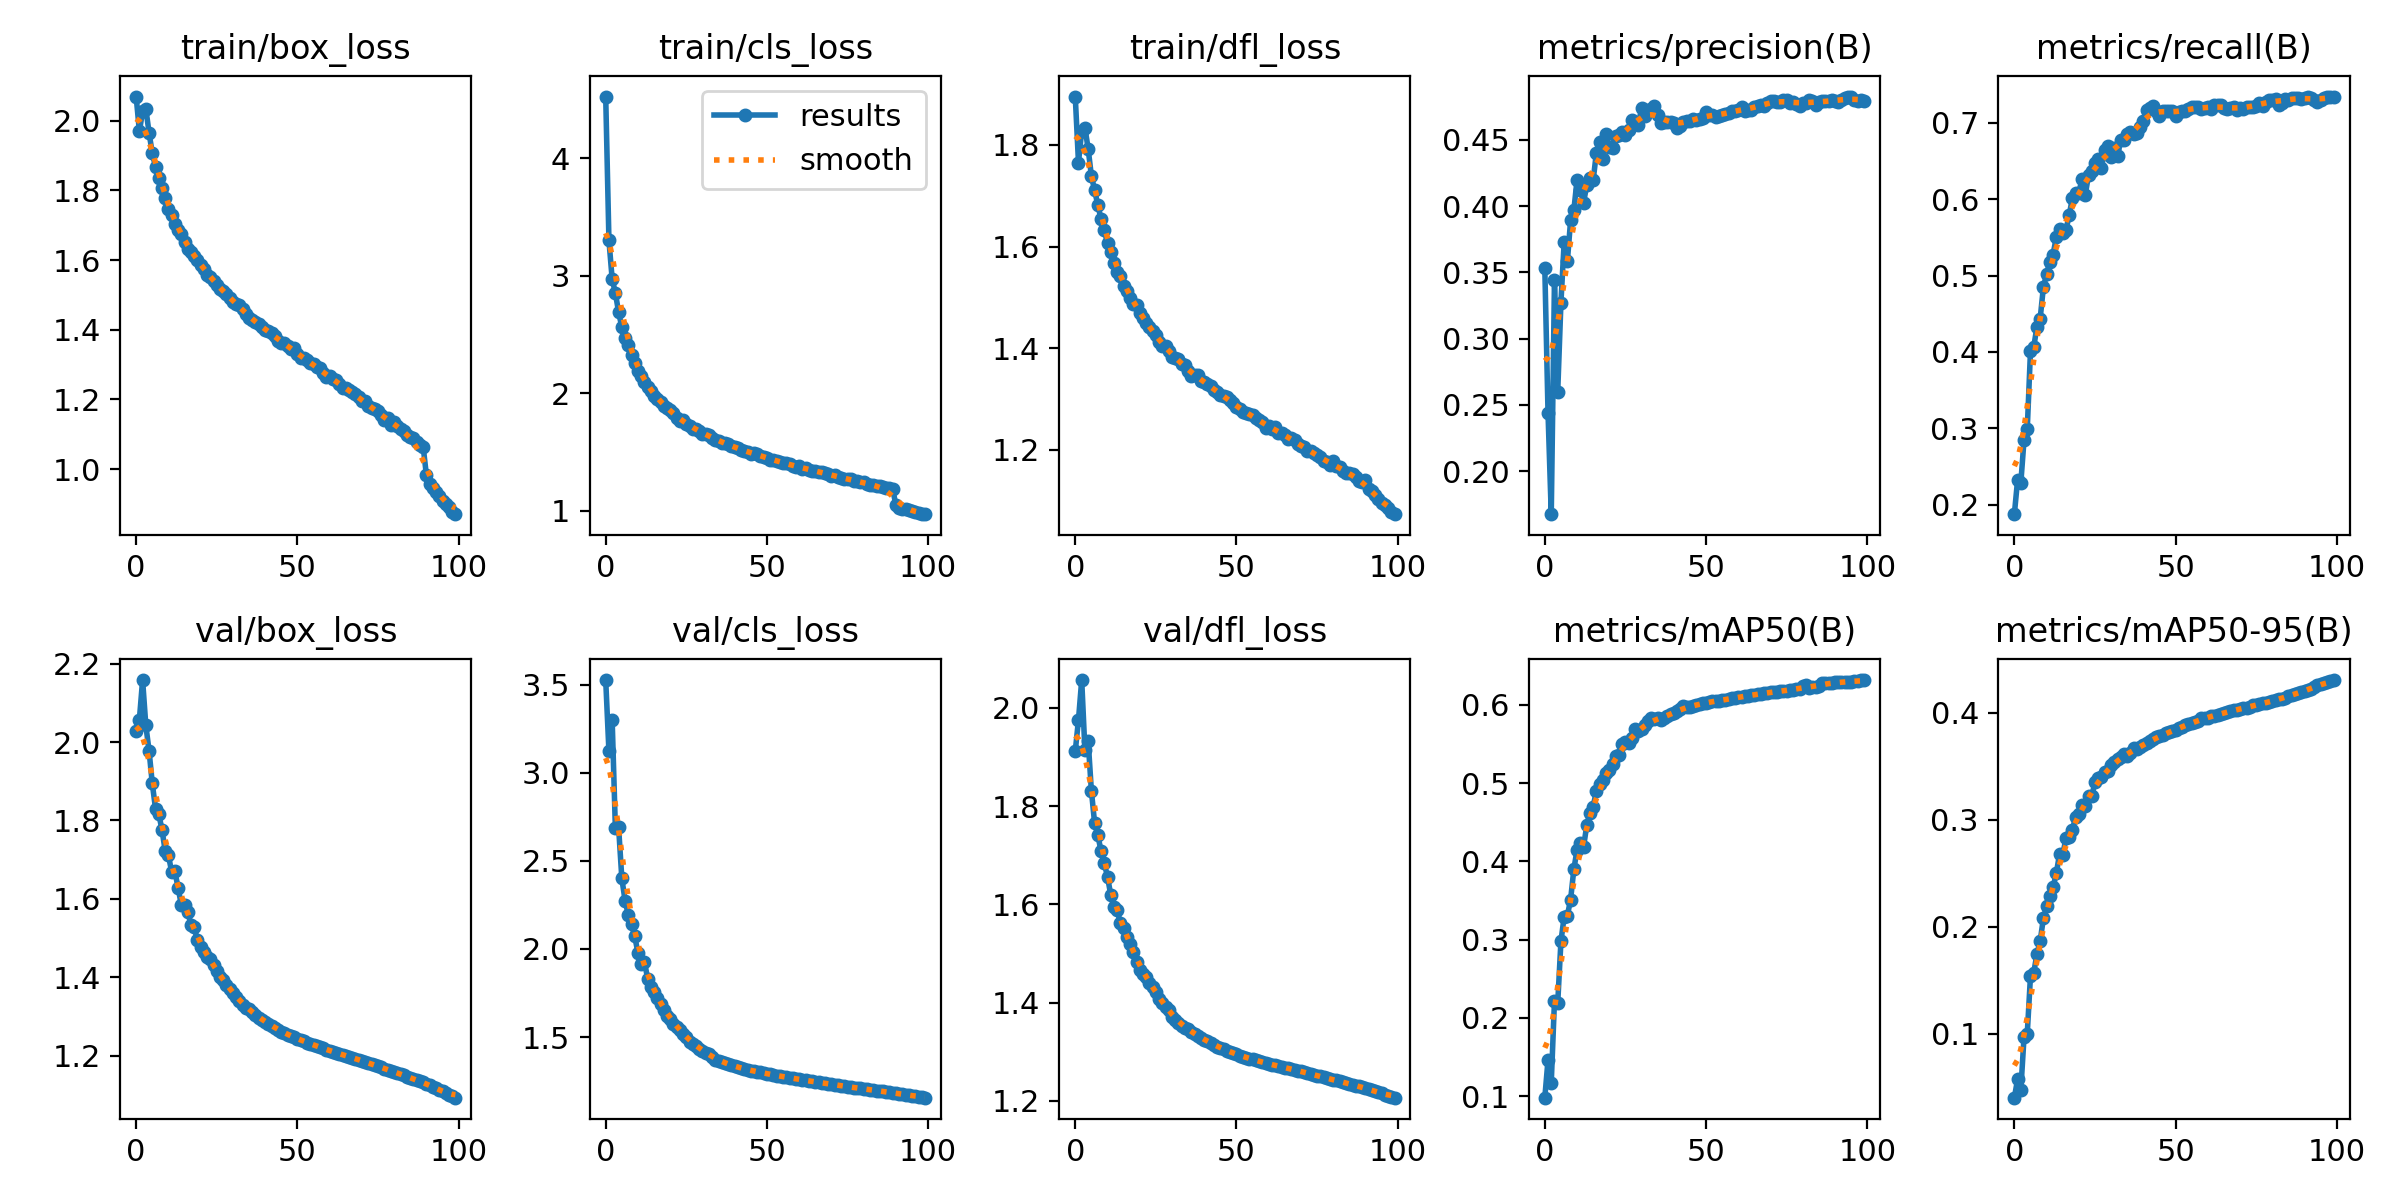

Source data for this figure (header and first rows):
epoch, train/box_loss, train/cls_loss, train/dfl_loss, metrics/precision(B), metrics/recall(B), metrics/mAP50(B), metrics/mAP50-95(B), val/box_loss, val/cls_loss, val/dfl_loss, lr/pg0, lr/pg1, lr/pg2
0, 2.069, 4.526, 1.895, 0.3532, 0.1874, 0.0979, 0.04048, 2.027, 3.527, 1.911, 0.003331, 0.003331, 0.003331
1, 1.97, 3.303, 1.766, 0.2438, 0.2321, 0.1463, 0.05761, 2.057, 3.123, 1.975, 0.006598, 0.006598, 0.006598
2, 2.026, 2.974, 1.828, 0.1674, 0.2281, 0.117, 0.04746, 2.158, 3.301, 2.056, 0.0098, 0.0098, 0.0098
3, 2.034, 2.853, 1.834, 0.3441, 0.2846, 0.2219, 0.09707, 2.042, 2.684, 1.913, 0.009703, 0.009703, 0.009703
4, 1.966, 2.692, 1.792, 0.2595, 0.299, 0.2183, 0.1003, 1.978, 2.692, 1.933, 0.009703, 0.009703, 0.009703
5, 1.906, 2.564, 1.739, 0.3272, 0.4011, 0.2976, 0.1542, 1.894, 2.401, 1.831, 0.009604, 0.009604, 0.009604
6, 1.868, 2.47, 1.711, 0.3728, 0.4062, 0.3293, 0.1572, 1.83, 2.275, 1.766, 0.009505, 0.009505, 0.009505
7, 1.835, 2.408, 1.682, 0.3585, 0.4326, 0.3307, 0.1745, 1.817, 2.194, 1.741, 0.009406, 0.009406, 0.009406
8, 1.806, 2.327, 1.654, 0.3892, 0.4435, 0.3511, 0.1867, 1.776, 2.139, 1.708, 0.009307, 0.009307, 0.009307
9, 1.778, 2.261, 1.632, 0.3968, 0.4846, 0.3895, 0.2081, 1.723, 2.073, 1.683, 0.009208, 0.009208, 0.009208
10, 1.747, 2.189, 1.607, 0.4198, 0.5019, 0.4148, 0.2192, 1.711, 1.977, 1.656, 0.009109, 0.009109, 0.009109
11, 1.728, 2.146, 1.589, 0.4124, 0.5183, 0.4228, 0.2291, 1.67, 1.915, 1.619, 0.00901, 0.00901, 0.00901
12, 1.704, 2.094, 1.568, 0.4025, 0.5273, 0.4179, 0.2369, 1.67, 1.928, 1.594, 0.008911, 0.008911, 0.008911
13, 1.685, 2.05, 1.55, 0.4157, 0.55, 0.4458, 0.25, 1.628, 1.832, 1.588, 0.008812, 0.008812, 0.008812
14, 1.675, 2.021, 1.542, 0.4216, 0.5612, 0.4623, 0.2679, 1.585, 1.785, 1.562, 0.008713, 0.008713, 0.008713
15, 1.651, 1.982, 1.522, 0.4196, 0.5559, 0.47, 0.2669, 1.583, 1.754, 1.552, 0.008614, 0.008614, 0.008614
16, 1.632, 1.951, 1.513, 0.4404, 0.5598, 0.4899, 0.2833, 1.567, 1.72, 1.534, 0.008515, 0.008515, 0.008515
17, 1.622, 1.929, 1.5, 0.4487, 0.5788, 0.4984, 0.2838, 1.533, 1.686, 1.52, 0.008416, 0.008416, 0.008416
18, 1.613, 1.889, 1.486, 0.4354, 0.6016, 0.5041, 0.2908, 1.528, 1.655, 1.503, 0.008317, 0.008317, 0.008317
19, 1.601, 1.876, 1.485, 0.4547, 0.6077, 0.5125, 0.3028, 1.494, 1.622, 1.484, 0.008218, 0.008218, 0.008218
20, 1.586, 1.858, 1.469, 0.4444, 0.6086, 0.5169, 0.3057, 1.476, 1.601, 1.466, 0.008119, 0.008119, 0.008119
21, 1.575, 1.829, 1.459, 0.4436, 0.6268, 0.5242, 0.3142, 1.464, 1.575, 1.459, 0.00802, 0.00802, 0.00802
22, 1.558, 1.792, 1.449, 0.4529, 0.6058, 0.5348, 0.3135, 1.451, 1.557, 1.452, 0.007921, 0.007921, 0.007921
23, 1.553, 1.769, 1.442, 0.4537, 0.6318, 0.5362, 0.3221, 1.445, 1.542, 1.44, 0.007822, 0.007822, 0.007822
24, 1.539, 1.77, 1.433, 0.456, 0.6366, 0.5503, 0.3223, 1.432, 1.514, 1.433, 0.007723, 0.007723, 0.007723
25, 1.528, 1.743, 1.426, 0.4534, 0.648, 0.5531, 0.3351, 1.416, 1.498, 1.423, 0.007624, 0.007624, 0.007624
26, 1.517, 1.72, 1.411, 0.4577, 0.6522, 0.5516, 0.339, 1.402, 1.471, 1.408, 0.007525, 0.007525, 0.007525
27, 1.512, 1.7, 1.405, 0.4649, 0.6412, 0.5581, 0.3406, 1.392, 1.462, 1.4, 0.007426, 0.007426, 0.007426
28, 1.504, 1.7, 1.405, 0.4619, 0.6641, 0.5685, 0.3448, 1.38, 1.45, 1.391, 0.007327, 0.007327, 0.007327
29, 1.49, 1.676, 1.395, 0.4615, 0.6695, 0.5663, 0.346, 1.371, 1.433, 1.385, 0.007228, 0.007228, 0.007228
30, 1.48, 1.657, 1.383, 0.474, 0.6559, 0.569, 0.3514, 1.359, 1.422, 1.372, 0.007129, 0.007129, 0.007129
31, 1.475, 1.651, 1.381, 0.4683, 0.6674, 0.5747, 0.3538, 1.35, 1.411, 1.365, 0.00703, 0.00703, 0.00703
32, 1.47, 1.647, 1.379, 0.4728, 0.6571, 0.5792, 0.3569, 1.34, 1.401, 1.359, 0.006931, 0.006931, 0.006931
33, 1.46, 1.624, 1.368, 0.4733, 0.6779, 0.5829, 0.3587, 1.329, 1.388, 1.352, 0.006832, 0.006832, 0.006832
34, 1.446, 1.607, 1.367, 0.4753, 0.6777, 0.5825, 0.362, 1.322, 1.372, 1.349, 0.006733, 0.006733, 0.006733
35, 1.434, 1.592, 1.355, 0.4688, 0.6851, 0.5825, 0.3601, 1.319, 1.364, 1.347, 0.006634, 0.006634, 0.006634
36, 1.428, 1.576, 1.346, 0.4624, 0.6883, 0.5801, 0.3626, 1.311, 1.357, 1.341, 0.006535, 0.006535, 0.006535
37, 1.422, 1.581, 1.347, 0.4637, 0.6854, 0.5833, 0.367, 1.303, 1.352, 1.336, 0.006436, 0.006436, 0.006436
38, 1.417, 1.569, 1.347, 0.4632, 0.6873, 0.5856, 0.366, 1.297, 1.345, 1.332, 0.006337, 0.006337, 0.006337
39, 1.409, 1.55, 1.336, 0.4637, 0.6948, 0.5881, 0.3681, 1.29, 1.339, 1.328, 0.006238, 0.006238, 0.006238
40, 1.4, 1.542, 1.334, 0.4627, 0.7025, 0.5897, 0.3705, 1.286, 1.333, 1.325, 0.006139, 0.006139, 0.006139
41, 1.396, 1.533, 1.33, 0.4592, 0.7175, 0.5924, 0.3722, 1.282, 1.328, 1.321, 0.00604, 0.00604, 0.00604
42, 1.39, 1.517, 1.326, 0.4602, 0.7189, 0.5941, 0.3734, 1.277, 1.323, 1.318, 0.005941, 0.005941, 0.005941
43, 1.382, 1.514, 1.319, 0.4637, 0.7225, 0.5983, 0.3753, 1.271, 1.318, 1.314, 0.005842, 0.005842, 0.005842
44, 1.368, 1.5, 1.314, 0.464, 0.7162, 0.5966, 0.3772, 1.266, 1.314, 1.311, 0.005743, 0.005743, 0.005743
45, 1.363, 1.489, 1.307, 0.4645, 0.7097, 0.5978, 0.3782, 1.261, 1.31, 1.308, 0.005644, 0.005644, 0.005644
46, 1.361, 1.494, 1.305, 0.466, 0.7155, 0.5987, 0.3797, 1.257, 1.307, 1.305, 0.005545, 0.005545, 0.005545
47, 1.354, 1.484, 1.304, 0.4648, 0.715, 0.5999, 0.3811, 1.253, 1.303, 1.302, 0.005446, 0.005446, 0.005446
48, 1.346, 1.467, 1.297, 0.4658, 0.716, 0.6006, 0.3818, 1.25, 1.299, 1.3, 0.005347, 0.005347, 0.005347
49, 1.348, 1.462, 1.293, 0.4666, 0.7151, 0.6019, 0.3829, 1.246, 1.295, 1.297, 0.005248, 0.005248, 0.005248
50, 1.33, 1.452, 1.285, 0.471, 0.7089, 0.6028, 0.3841, 1.243, 1.291, 1.295, 0.005149, 0.005149, 0.005149
51, 1.317, 1.437, 1.281, 0.4691, 0.7147, 0.6034, 0.3862, 1.24, 1.288, 1.292, 0.00505, 0.00505, 0.00505
52, 1.318, 1.433, 1.274, 0.469, 0.716, 0.6045, 0.3871, 1.237, 1.285, 1.29, 0.004951, 0.004951, 0.004951
53, 1.313, 1.425, 1.272, 0.4674, 0.7156, 0.6048, 0.3885, 1.234, 1.281, 1.288, 0.004852, 0.004852, 0.004852
54, 1.304, 1.418, 1.27, 0.4683, 0.7181, 0.6055, 0.3897, 1.23, 1.278, 1.286, 0.004753, 0.004753, 0.004753
55, 1.303, 1.41, 1.268, 0.4687, 0.7208, 0.6061, 0.3909, 1.227, 1.275, 1.284, 0.004654, 0.004654, 0.004654
56, 1.292, 1.406, 1.262, 0.4699, 0.7204, 0.6063, 0.3915, 1.224, 1.272, 1.283, 0.004555, 0.004555, 0.004555
57, 1.29, 1.397, 1.26, 0.4704, 0.7202, 0.6073, 0.3924, 1.221, 1.269, 1.281, 0.004456, 0.004456, 0.004456
58, 1.276, 1.384, 1.254, 0.4715, 0.7181, 0.6083, 0.395, 1.218, 1.266, 1.279, 0.004357, 0.004357, 0.004357
59, 1.265, 1.373, 1.244, 0.4718, 0.7196, 0.6087, 0.3956, 1.215, 1.263, 1.277, 0.004258, 0.004258, 0.004258
... 40 more rows
